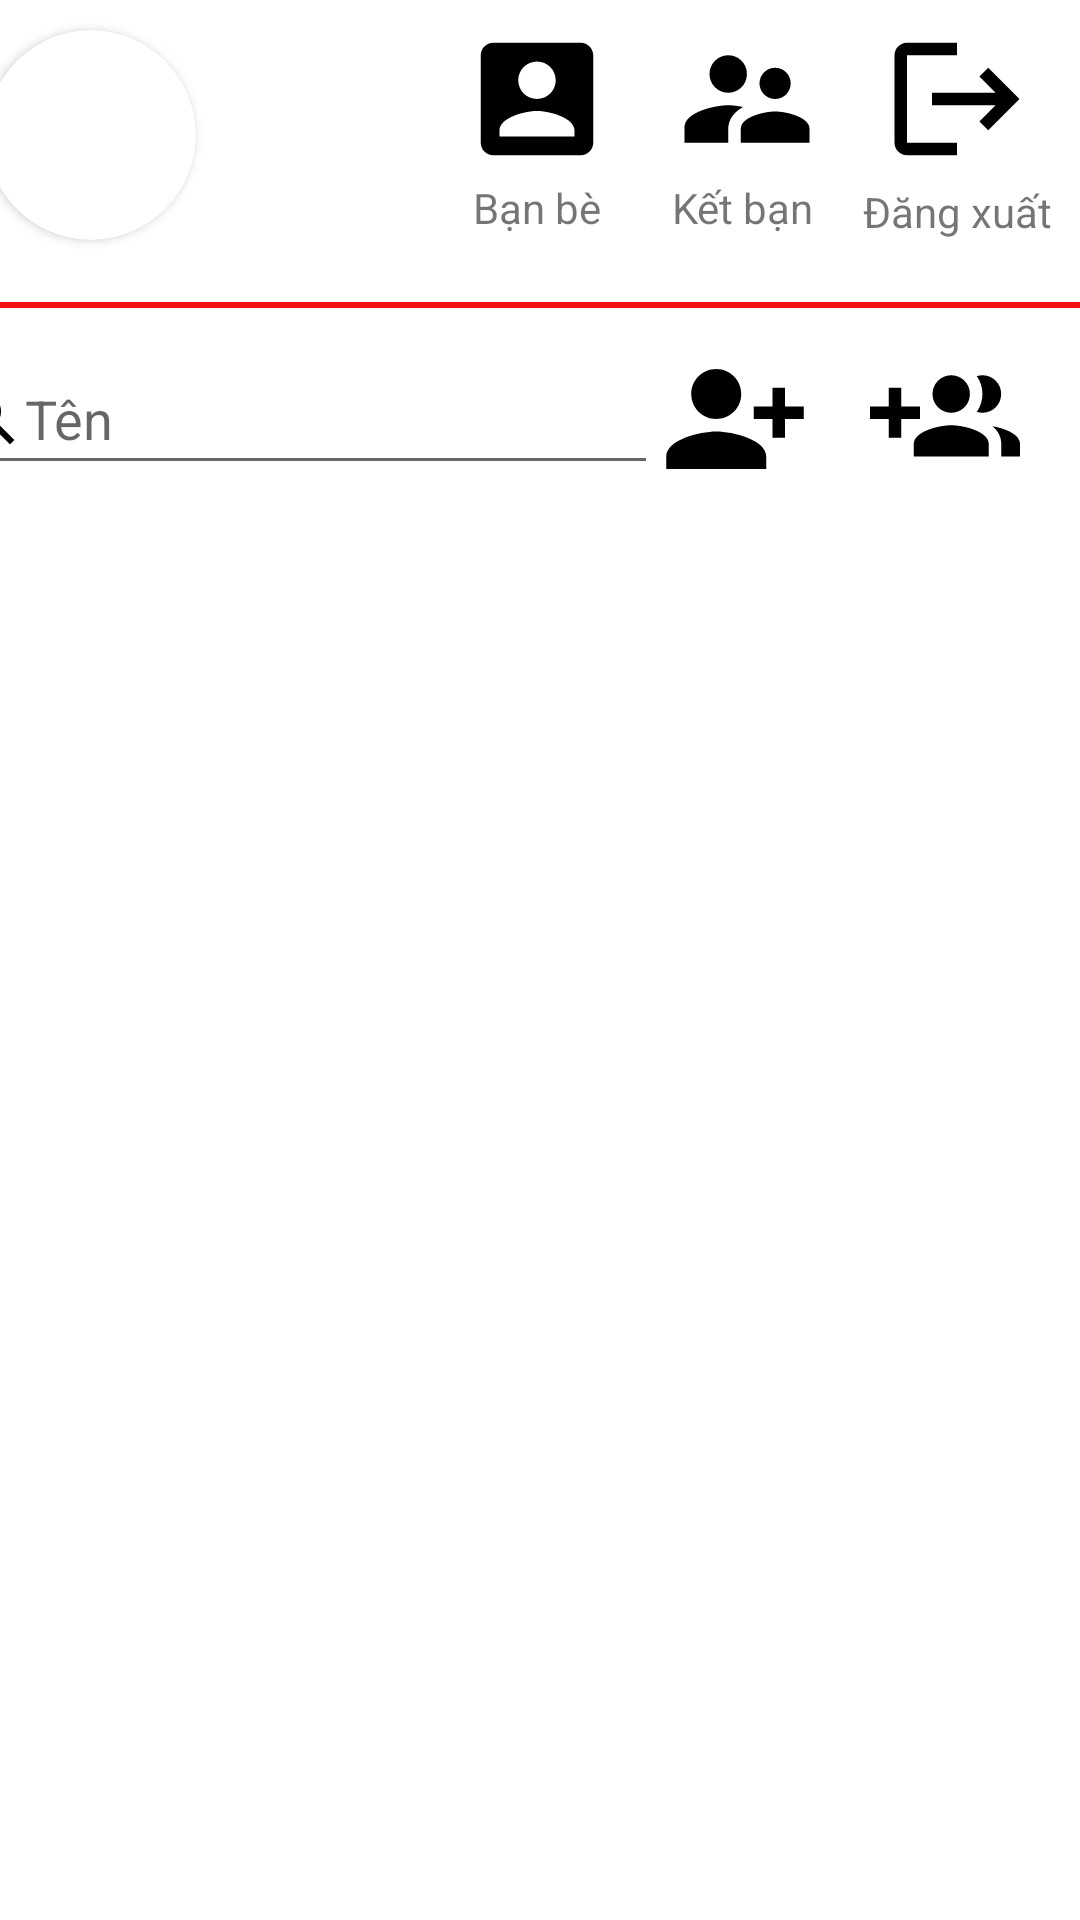

Layout XML and referenced resources for this Android screen:
<!-- AndroidManifest.xml: application theme Theme.ChatY -->
<!-- res/layout/activity_main.xml -->
<?xml version="1.0" encoding="utf-8"?>
<androidx.constraintlayout.widget.ConstraintLayout xmlns:android="http://schemas.android.com/apk/res/android"
    xmlns:app="http://schemas.android.com/apk/res-auto"
    xmlns:tools="http://schemas.android.com/tools"
    android:layout_width="match_parent"
    android:layout_height="match_parent"

    tools:context=".MainActivity">

    <TextView
        android:id="@+id/textView30"
        android:layout_width="wrap_content"
        android:layout_height="wrap_content"
        android:text="Bạn bè"
        app:layout_constraintBottom_toBottomOf="@+id/textView28"
        app:layout_constraintEnd_toEndOf="@+id/imgPhoneBook"
        app:layout_constraintStart_toStartOf="@+id/imgPhoneBook"
        app:layout_constraintTop_toTopOf="@+id/textView28" />

    <androidx.cardview.widget.CardView
        android:id="@+id/getUserImage"
        android:layout_width="70dp"
        android:layout_height="70dp"
        android:layout_marginLeft="20dp"
        android:layout_marginTop="10dp"
        android:layout_marginEnd="300dp"
        app:cardCornerRadius="110dp"
        app:layout_constraintEnd_toEndOf="parent"
        app:layout_constraintStart_toStartOf="parent"
        app:layout_constraintTop_toTopOf="parent">

        <ImageView
            android:id="@+id/imgAvatar"
            android:layout_width="match_parent"
            android:layout_height="match_parent"
            android:scaleType="centerCrop"></ImageView>
    </androidx.cardview.widget.CardView>

    <TextView
        android:id="@+id/txtName"
        android:layout_width="99dp"
        android:layout_height="41dp"
        android:layout_marginStart="20dp"
        android:layout_marginTop="28dp"
        android:layout_marginEnd="5dp"
        android:textAlignment="inherit"

        android:textColor="#000000"
        android:textSize="18sp"
        android:textStyle="bold"
        app:layout_constraintEnd_toStartOf="@+id/imgPhoneBook"
        app:layout_constraintHorizontal_bias="1.0"
        app:layout_constraintStart_toEndOf="@+id/getUserImage"
        app:layout_constraintTop_toTopOf="@+id/imgPhoneBook"
        tools:ignore="MissingConstraints" />

    <ImageView
        android:id="@+id/imgLogout"
        android:layout_width="50dp"
        android:layout_height="50dp"
        android:layout_marginTop="8dp"
        android:layout_marginEnd="16dp"
        app:layout_constraintEnd_toEndOf="parent"
        app:layout_constraintTop_toTopOf="parent"
        app:srcCompat="@drawable/ic_baseline_logout_24" />

    <ImageView
        android:id="@+id/imgPhoneBook"
        android:layout_width="50dp"
        android:layout_height="50dp"
        android:layout_marginEnd="20dp"
        app:layout_constraintBottom_toBottomOf="@+id/imgFriendSuggestion"
        app:layout_constraintEnd_toStartOf="@+id/imgFriendSuggestion"
        app:layout_constraintTop_toTopOf="@+id/imgFriendSuggestion"
        app:layout_constraintVertical_bias="0.0"
        app:srcCompat="@drawable/ic_baseline_account_box_24" />

    <ImageView
        android:id="@+id/imgFriendSuggestion"
        android:layout_width="50dp"
        android:layout_height="50dp"
        android:layout_marginEnd="20dp"
        app:layout_constraintBottom_toBottomOf="@+id/imgLogout"
        app:layout_constraintEnd_toStartOf="@+id/imgLogout"
        app:layout_constraintTop_toTopOf="@+id/imgLogout"
        app:layout_constraintVertical_bias="0.0"
        app:srcCompat="@drawable/ic_baseline_supervisor_account_24" />

    <EditText
        android:id="@+id/edtSearch"
        android:layout_width="239dp"
        android:layout_height="47dp"
        android:layout_marginEnd="8dp"
        android:drawableLeft="@drawable/ic_baseline_search_24"
        android:ems="10"
        android:hint="Tên"
        android:inputType="textPersonName"
        app:layout_constraintBottom_toBottomOf="@+id/imgAddPerson"
        app:layout_constraintEnd_toStartOf="@+id/imgAddPerson"
        app:layout_constraintHorizontal_bias="0.75"
        app:layout_constraintStart_toStartOf="parent"
        app:layout_constraintTop_toTopOf="@+id/imgAddPerson"
        app:layout_constraintVertical_bias="0.0" />

    <ImageView
        android:id="@+id/imgAddPerson"
        android:layout_width="50dp"
        android:layout_height="50dp"
        android:layout_marginEnd="20dp"
        app:layout_constraintBottom_toBottomOf="@+id/imgCreatePersonGroup"
        app:layout_constraintEnd_toStartOf="@+id/imgCreatePersonGroup"
        app:layout_constraintTop_toTopOf="@+id/imgCreatePersonGroup"
        app:layout_constraintVertical_bias="0.0"
        app:srcCompat="@drawable/ic_baseline_person_add_alt_1_24" />

    <ImageView
        android:id="@+id/imgCreatePersonGroup"
        android:layout_width="50dp"
        android:layout_height="50dp"
        android:layout_marginTop="36dp"
        android:layout_marginEnd="20dp"
        app:layout_constraintEnd_toEndOf="parent"
        app:layout_constraintTop_toBottomOf="@+id/textView30"
        app:srcCompat="@drawable/ic_baseline_group_add_24" />

    <View
        android:id="@+id/SplitLine_hor1"
        android:layout_width="match_parent"
        android:layout_height="2dp"
        android:layout_marginBottom="12dp"
        android:background="@color/red"
        app:layout_constraintBottom_toTopOf="@+id/edtSearch"
        app:layout_constraintEnd_toEndOf="parent"
        app:layout_constraintHorizontal_bias="0.0"
        app:layout_constraintStart_toStartOf="parent" />

    <androidx.recyclerview.widget.RecyclerView
        android:id="@+id/rcvItemChat"
        android:layout_width="416dp"
        android:layout_height="481dp"
        android:layout_marginTop="40dp"
        android:isScrollContainer="true"
        app:layout_constraintEnd_toEndOf="parent"

        app:layout_constraintHorizontal_bias="0.0"
        app:layout_constraintStart_toStartOf="parent"
        app:layout_constraintTop_toBottomOf="@+id/edtSearch" />

    <TextView
        android:id="@+id/textView27"
        android:layout_width="wrap_content"
        android:layout_height="wrap_content"
        android:layout_marginTop="3dp"
        android:text="Đăng xuất"
        app:layout_constraintEnd_toEndOf="@+id/imgLogout"
        app:layout_constraintStart_toStartOf="@+id/imgLogout"
        app:layout_constraintTop_toBottomOf="@+id/imgLogout" />

    <TextView
        android:id="@+id/textView28"
        android:layout_width="wrap_content"
        android:layout_height="wrap_content"
        android:text="Kết bạn"
        app:layout_constraintBottom_toBottomOf="@+id/textView27"
        app:layout_constraintStart_toStartOf="@+id/imgFriendSuggestion"
        app:layout_constraintTop_toBottomOf="@+id/imgLogout" />

</androidx.constraintlayout.widget.ConstraintLayout>
<!-- resources referenced by this layout -->
<resources>
  <color name="red">#F31212</color>
  <!-- drawable ic_baseline_account_box_24 (drawable) -->
  <vector android:height="24dp" android:tint="#FF000000"
      android:viewportHeight="24" android:viewportWidth="24"
      android:width="24dp" xmlns:android="http://schemas.android.com/apk/res/android">
      <path android:fillColor="@android:color/white" android:pathData="M3,5v14c0,1.1 0.89,2 2,2h14c1.1,0 2,-0.9 2,-2L21,5c0,-1.1 -0.9,-2 -2,-2L5,3c-1.11,0 -2,0.9 -2,2zM15,9c0,1.66 -1.34,3 -3,3s-3,-1.34 -3,-3 1.34,-3 3,-3 3,1.34 3,3zM6,17c0,-2 4,-3.1 6,-3.1s6,1.1 6,3.1v1L6,18v-1z"/>
  </vector>
  <!-- drawable ic_baseline_logout_24 (drawable) -->
  <vector android:autoMirrored="true" android:height="24dp"    android:tint="#FF000000" android:viewportHeight="24"    android:viewportWidth="24" android:width="24dp" xmlns:android="http://schemas.android.com/apk/res/android">    <path android:fillColor="@android:color/white" android:pathData="M17,7l-1.41,1.41L18.17,11H8v2h10.17l-2.58,2.58L17,17l5,-5zM4,5h8V3H4c-1.1,0 -2,0.9 -2,2v14c0,1.1 0.9,2 2,2h8v-2H4V5z"/></vector>
  <!-- drawable ic_baseline_person_add_alt_1_24 (drawable) -->
  <vector android:height="24dp" android:tint="#FF000000"
      android:viewportHeight="24" android:viewportWidth="24"
      android:width="24dp" xmlns:android="http://schemas.android.com/apk/res/android">
      <path android:fillColor="@android:color/white" android:pathData="M13,8c0,-2.21 -1.79,-4 -4,-4S5,5.79 5,8s1.79,4 4,4S13,10.21 13,8zM15,10v2h3v3h2v-3h3v-2h-3V7h-2v3H15zM1,18v2h16v-2c0,-2.66 -5.33,-4 -8,-4S1,15.34 1,18z"/>
  </vector>
  <!-- drawable ic_baseline_search_24 (drawable) -->
  <vector android:height="24dp" android:tint="#FF000000"
      android:viewportHeight="24" android:viewportWidth="24"
      android:width="24dp" xmlns:android="http://schemas.android.com/apk/res/android">
      <path android:fillColor="@android:color/white" android:pathData="M15.5,14h-0.79l-0.28,-0.27C15.41,12.59 16,11.11 16,9.5 16,5.91 13.09,3 9.5,3S3,5.91 3,9.5 5.91,16 9.5,16c1.61,0 3.09,-0.59 4.23,-1.57l0.27,0.28v0.79l5,4.99L20.49,19l-4.99,-5zM9.5,14C7.01,14 5,11.99 5,9.5S7.01,5 9.5,5 14,7.01 14,9.5 11.99,14 9.5,14z"/>
  </vector>
  <!-- drawable ic_baseline_supervisor_account_24 (drawable) -->
  <vector android:height="24dp" android:tint="#FF000000"
      android:viewportHeight="24" android:viewportWidth="24"
      android:width="24dp" xmlns:android="http://schemas.android.com/apk/res/android">
    <path android:fillColor="@android:color/white" android:pathData="M16.5,12c1.38,0 2.49,-1.12 2.49,-2.5S17.88,7 16.5,7C15.12,7 14,8.12 14,9.5s1.12,2.5 2.5,2.5zM9,11c1.66,0 2.99,-1.34 2.99,-3S10.66,5 9,5C7.34,5 6,6.34 6,8s1.34,3 3,3zM16.5,14c-1.83,0 -5.5,0.92 -5.5,2.75L11,19h11v-2.25c0,-1.83 -3.67,-2.75 -5.5,-2.75zM9,13c-2.33,0 -7,1.17 -7,3.5L2,19h7v-2.25c0,-0.85 0.33,-2.34 2.37,-3.47C10.5,13.1 9.66,13 9,13z"/>
  </vector>
  <style name="Theme.ChatY" parent="Theme.MaterialComponents.DayNight.DarkActionBar">
          
          <item name="colorPrimary">@color/purple_500</item>
          <item name="colorPrimaryVariant">@color/purple_700</item>
          <item name="colorOnPrimary">@color/white</item>
          
          <item name="colorSecondary">@color/teal_200</item>
          <item name="colorSecondaryVariant">@color/teal_700</item>
          <item name="colorOnSecondary">@color/black</item>
          
          <item name="android:statusBarColor" tools:targetApi="l">?attr/colorPrimaryVariant</item>
          
      </style>
  <color name="purple_500">#FF6200EE</color>
  <color name="purple_700">#FF3700B3</color>
  <color name="white">#FFFFFFFF</color>
  <color name="teal_200">#FF03DAC5</color>
  <color name="teal_700">#FF018786</color>
  <color name="black">#FF000000</color>
</resources>
